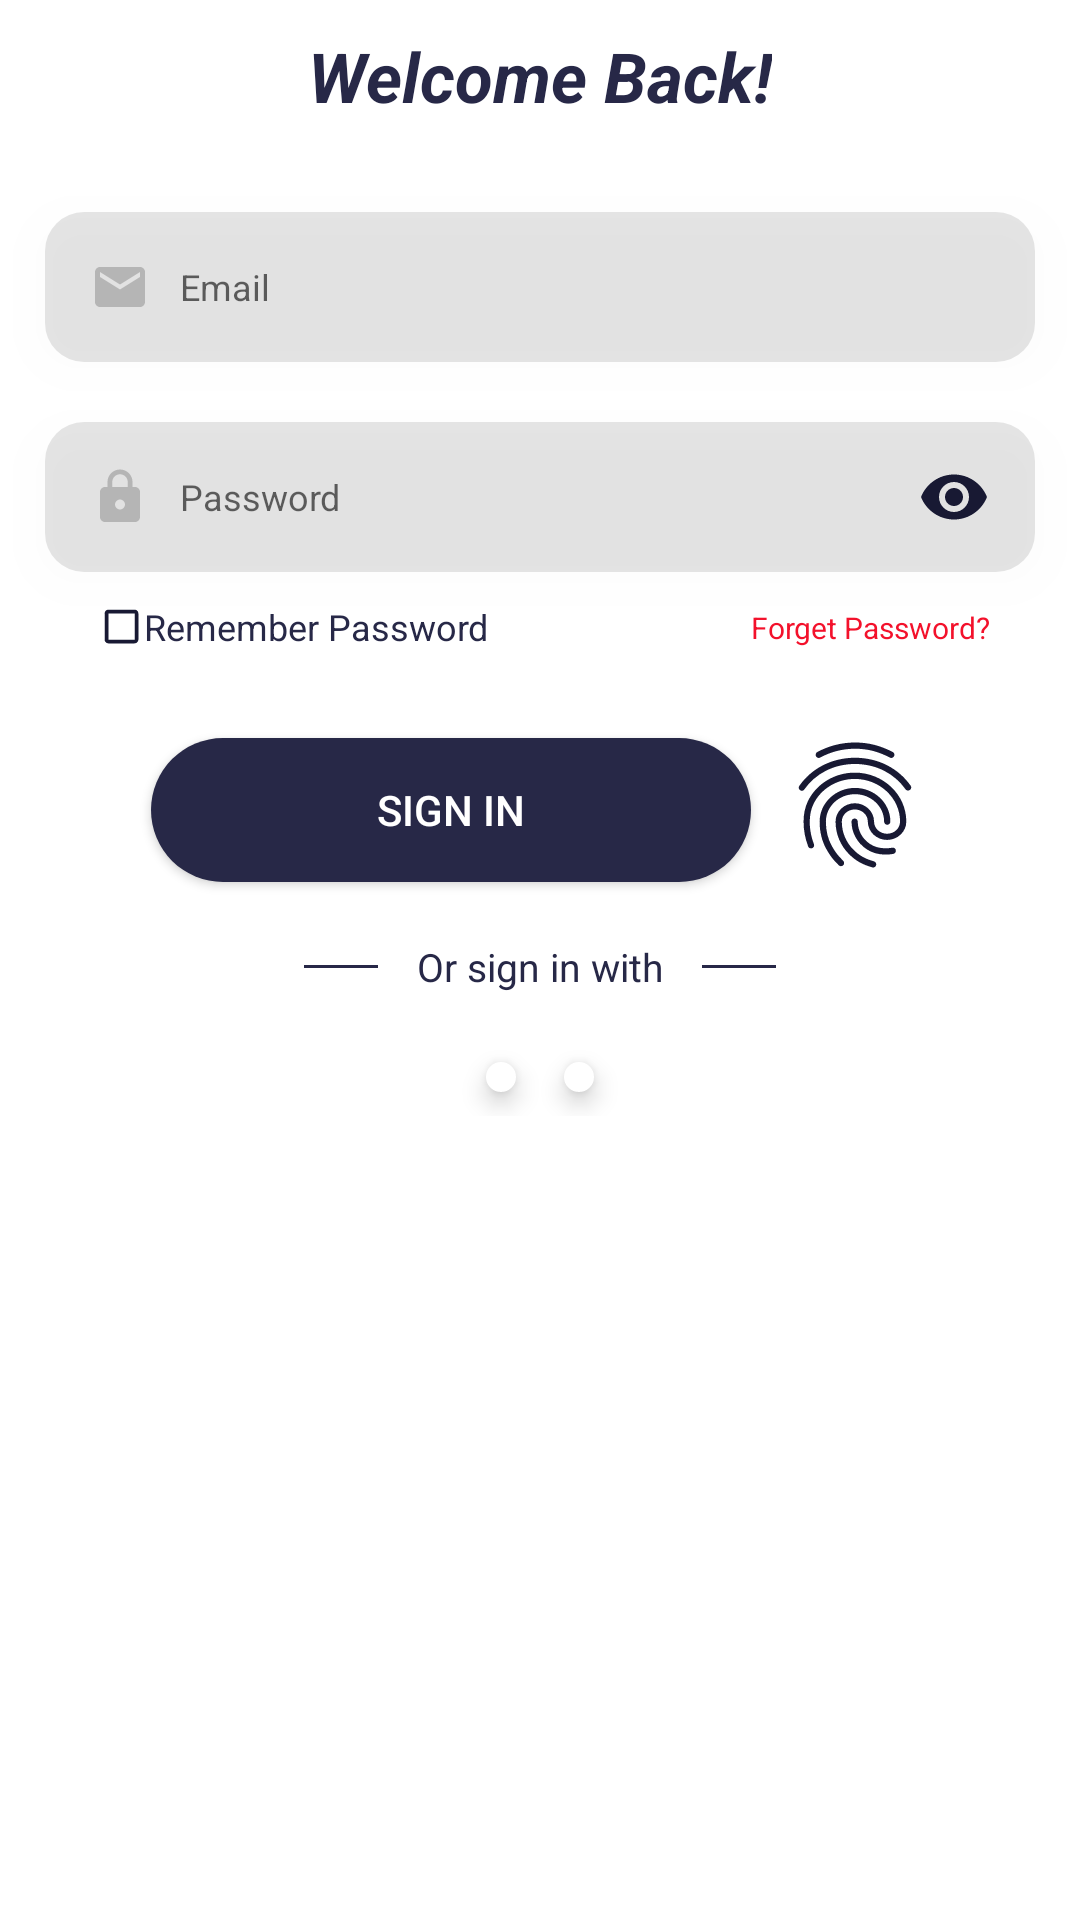

The Android layout XML behind this screen, and the referenced resources:
<!-- AndroidManifest.xml: application theme Theme.Blind_Assisting_System -->
<!-- res/layout/fragment_loginfragment.xml -->
<?xml version="1.0" encoding="utf-8"?>
<FrameLayout xmlns:android="http://schemas.android.com/apk/res/android"
    xmlns:app="http://schemas.android.com/apk/res-auto"
    xmlns:tools="http://schemas.android.com/tools"
    android:layout_width="match_parent"
    android:layout_height="match_parent"
    tools:context=".Loginfragment">

    <ScrollView
        android:layout_width="match_parent"
        android:layout_height="match_parent">

  <LinearLayout
      android:layout_width="match_parent"
      android:layout_height="match_parent"
      android:orientation="vertical"
      app:layout_constraintStart_toStartOf="parent">
    <TextView
        android:id="@+id/log_welcome"
        android:layout_width="wrap_content"
        android:layout_height="wrap_content"
        android:layout_gravity="center_horizontal"
        android:layout_marginTop="10dp"
        android:elevation="1dp"
        android:text="Welcome Back!"
        android:textColor="@color/purple_200"
        android:textSize="23dp"
        android:textStyle="bold|italic"
        ></TextView>

    <EditText
        android:id="@+id/ed1"
        android:layout_width="330dp"
        android:layout_marginLeft="10dp"
        android:layout_marginRight="10dp"
        android:layout_height="50dp"
        android:layout_gravity="center"
        android:layout_marginTop="30dp"
        android:background="@drawable/textfield"
        android:elevation="10dp"
        android:hint="Email"
        android:textColor="@color/purple_200"
        android:textSize="12dp"
        android:drawablePadding="10dp"
        android:padding="15dp"
android:drawableLeft="@drawable/ic_baseline_email_24"
        ></EditText>


      <EditText
    android:id="@+id/ed2"
          android:layout_width="330dp"
          android:layout_height="50dp"
          android:layout_gravity="center"
          android:layout_marginLeft="10dp"
          android:layout_marginTop="20dp"
          android:layout_marginRight="10dp"
          android:background="@drawable/textfield"
          android:drawableLeft="@drawable/ic_baseline_lock_24"
          android:drawableRight="@drawable/ic_baseline_remove_red_eye_24"
          android:drawablePadding="10dp"
          android:elevation="10dp"
          android:hint="Password"
          android:inputType="textPassword"
          android:padding="15dp"
          android:textColor="@color/purple_200"
          android:textSize="12dp">


      </EditText>

      <TextView

          android:id="@+id/log_rememberpasword"
          android:layout_width="wrap_content"
          android:layout_height="wrap_content"
          android:layout_marginLeft="23dp"
          android:layout_marginTop="0dp"
          android:drawableLeft="@drawable/ic_baseline_check_box_outline_blank_24"
          android:elevation="2dp"
          android:padding="10dp"
          android:text="Remember Password"
          android:textColor="@color/purple_200"
          android:textSize="12dp"

          ></TextView>
      <TextView
          android:id="@+id/fpass"
        android:layout_width="wrap_content"
        android:layout_height="wrap_content"
        android:layout_gravity="right"
        android:layout_marginTop="-25dp"
        android:layout_marginRight="30dp"
        android:elevation="2dp"
        android:text="Forget Password?"
        android:textColor="@color/teal_200"
        android:textSize="10dp"
        ></TextView>


    <Button
        android:id="@+id/lbtn"
        android:layout_width="200dp"
        android:layout_height="wrap_content"
        android:layout_marginTop="30dp"
        android:elevation="5dp"
        android:layout_marginLeft="-30dp"
        android:layout_gravity="center"
        android:background="@drawable/roundbutton"
        android:text="Sign In"
        android:textColor="@color/white"/>
      <ImageView
          android:id="@+id/fingerprint"
          android:layout_width="50dp"
          android:layout_height="50dp"
          android:src="@drawable/ic_baseline_fingerprint_24"
        android:layout_gravity="end"
          android:layout_marginRight="50dp"
          android:layout_marginTop="-51dp"
          />


      <LinearLayout
    android:layout_width="match_parent"
    android:layout_height="wrap_content"
  android:layout_marginTop="20dp"
  android:gravity="center"
  android:weightSum="12">
    <View
        android:layout_width="3dp"
        android:layout_marginLeft="110dp"
        android:layout_height="1dp"
    android:layout_weight="5"
        android:background="@color/purple_200"
        ></View>
  <TextView
      android:id="@+id/or_open_with"
      style="style/viewParent.headerText.NoMode"
      android:layout_width="wrap_content"
      android:layout_height="wrap_content"
      android:layout_weight="6"
      android:text="Or sign in with"
      android:textAlignment="center"
      android:textColor="@color/purple_200"
      android:textSize="13sp"
      ></TextView>
  <View
      android:layout_width="3dp"
      android:layout_height="1dp"
      android:layout_weight="5"
      android:layout_marginRight="110dp"
      android:background="@color/purple_200"

      ></View>

</LinearLayout>

      <LinearLayout
          android:layout_width="match_parent"
          android:layout_height="wrap_content"
          android:layout_marginTop="15dp"
          android:gravity="center"

          >

          <ImageButton
              android:id="@+id/log_fb_btn"
              android:layout_width="wrap_content"
              android:layout_height="wrap_content"
              android:layout_margin="8dp"
              android:background="@drawable/roundedgoog"
              android:elevation="5dp"
              android:padding="5dp"
              android:src="@drawable/ic_icons8_facebook"></ImageButton>

          <ImageButton
              android:id="@+id/log_google_btn"
              android:layout_width="wrap_content"
              android:layout_height="wrap_content"
              android:layout_margin="8dp"
              android:background="@drawable/roundedgoog"
              android:elevation="5dp"
              android:padding="5dp"
              android:src="@drawable/ic_icons8_google"></ImageButton>
      </LinearLayout>
  </LinearLayout>
    </ScrollView>
</FrameLayout>
<!-- resources referenced by this layout -->
<resources>
  <color name="purple_200">#272847</color>
  <color name="teal_200">#F3112B</color>
  <color name="white">#FFFFFFFF</color>
  <!-- drawable ic_baseline_check_box_outline_blank_24 (drawable) -->
  <vector android:height="15dp" android:tint="#181933"
      android:viewportHeight="24" android:viewportWidth="24"
      android:width="15dp" xmlns:android="http://schemas.android.com/apk/res/android">
      <path android:fillColor="@android:color/white" android:pathData="M19,5v14H5V5h14m0,-2H5c-1.1,0 -2,0.9 -2,2v14c0,1.1 0.9,2 2,2h14c1.1,0 2,-0.9 2,-2V5c0,-1.1 -0.9,-2 -2,-2z"/>
  </vector>
  <!-- drawable ic_baseline_email_24 (drawable) -->
  <vector android:height="20dp" android:tint="#33000000"
      android:viewportHeight="24" android:viewportWidth="24"
      android:width="20dp" xmlns:android="http://schemas.android.com/apk/res/android">
      <path android:fillColor="@android:color/white" android:pathData="M20,4L4,4c-1.1,0 -1.99,0.9 -1.99,2L2,18c0,1.1 0.9,2 2,2h16c1.1,0 2,-0.9 2,-2L22,6c0,-1.1 -0.9,-2 -2,-2zM20,8l-8,5 -8,-5L4,6l8,5 8,-5v2z"/>
  </vector>
  <!-- drawable ic_baseline_fingerprint_24: vector/xml drawable (drawable, 2362 chars, omitted) -->
  <!-- drawable ic_baseline_lock_24 (drawable) -->
  <vector android:height="20dp" android:tint="#33000000"
      android:viewportHeight="24" android:viewportWidth="24"
      android:width="20dp" xmlns:android="http://schemas.android.com/apk/res/android">
      <path android:fillColor="@android:color/white" android:pathData="M18,8h-1L17,6c0,-2.76 -2.24,-5 -5,-5S7,3.24 7,6v2L6,8c-1.1,0 -2,0.9 -2,2v10c0,1.1 0.9,2 2,2h12c1.1,0 2,-0.9 2,-2L20,10c0,-1.1 -0.9,-2 -2,-2zM12,17c-1.1,0 -2,-0.9 -2,-2s0.9,-2 2,-2 2,0.9 2,2 -0.9,2 -2,2zM15.1,8L8.9,8L8.9,6c0,-1.71 1.39,-3.1 3.1,-3.1 1.71,0 3.1,1.39 3.1,3.1v2z"/>
  </vector>
  <!-- drawable ic_baseline_remove_red_eye_24 (drawable) -->
  <vector android:height="24dp" android:tint="#181933"
      android:viewportHeight="24" android:viewportWidth="24"
      android:width="24dp" xmlns:android="http://schemas.android.com/apk/res/android">
      <path android:fillColor="@android:color/darker_gray" android:pathData="M12,4.5C7,4.5 2.73,7.61 1,12c1.73,4.39 6,7.5 11,7.5s9.27,-3.11 11,-7.5c-1.73,-4.39 -6,-7.5 -11,-7.5zM12,17c-2.76,0 -5,-2.24 -5,-5s2.24,-5 5,-5 5,2.24 5,5 -2.24,5 -5,5zM12,9c-1.66,0 -3,1.34 -3,3s1.34,3 3,3 3,-1.34 3,-3 -1.34,-3 -3,-3z"/>
  </vector>
  <!-- drawable roundbutton (drawable) -->
  <?xml version="1.0" encoding="utf-8"?>
  <shape xmlns:android="http://schemas.android.com/apk/res/android">
  <corners
      android:radius="30dp"></corners>
      <solid
          android:color="@color/purple_200"
          ></solid>
  </shape>
  <!-- drawable roundedgoog (drawable) -->
  <?xml version="1.0" encoding="utf-8"?>
  <shape xmlns:android="http://schemas.android.com/apk/res/android">
  <corners
  android:radius="60dp"
      ></corners>
      <solid
          android:color="#ffffff"
          ></solid>
  </shape>
  <!-- drawable textfield (drawable) -->
  <?xml version="1.0" encoding="utf-8"?>
  <shape xmlns:android="http://schemas.android.com/apk/res/android">
      <corners
          android:radius="13dp"></corners>
      <solid
          android:color="#1A000000"
          ></solid>
  </shape>
  <style name="Theme.Blind_Assisting_System" parent="Theme.MaterialComponents.DayNight.NoActionBar">
          <item name="colorPrimary">@color/purple_500</item>
          <item name="colorPrimaryVariant">@color/purple_700</item>
          <item name="colorOnPrimary">@color/white</item>
          
          <item name="colorSecondary">@color/teal_200</item>
          <item name="colorSecondaryVariant">@color/teal_700</item>
          <item name="colorOnSecondary">@color/black</item>
          
          <item name="android:statusBarColor" tools:targetApi="l">?attr/colorPrimaryVariant</item>
          
      </style>
  <color name="purple_500">#181933</color>
  <color name="purple_700">#FF3700B3</color>
  <color name="teal_700">#FF018786</color>
  <color name="black">#FF000000</color>
</resources>
